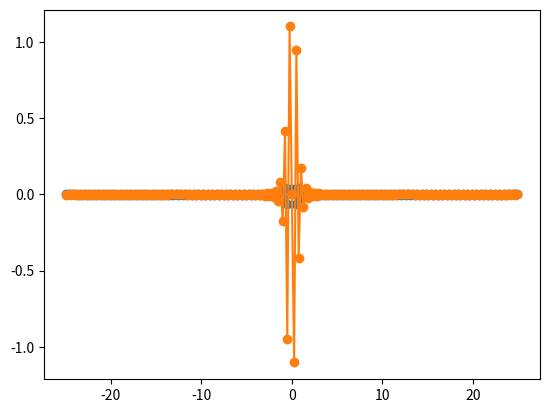
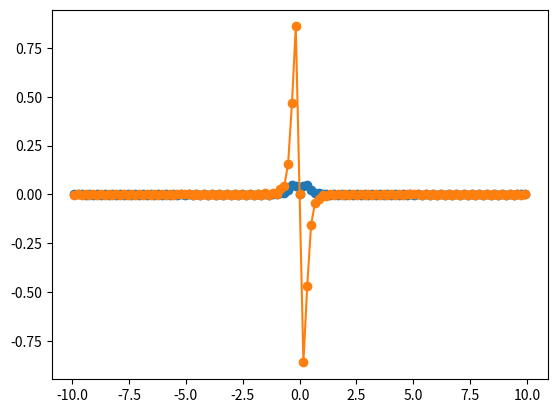

Source code (Python) for these figures, in order:
import math
import numpy as np
import matplotlib.pyplot as plt

def problem_a():
    delta_x = .02
    N = int(4 / delta_x) - 1
    half = (N - 1) // 2
    def gx(x):
        return np.sin(math.pi * (x-2) ** 3 / 8)
    f = np.arange(-half, half+1, 1) / delta_x / N
    gdn = gx(np.arange(0 + delta_x, 4, delta_x))
    gdm = np.roll(np.fft.fft(gdn)* delta_x, (N - 1) // 2) * np.exp(4j * math.pi * f)

    plt.plot(f, gdm.real, 'o-')
    plt.plot(f, gdm.imag, 'o-')

    plt.show()
    
def problem_d():
    delta_x = .05
    def gx(x):
        return (x - 3) * np.exp(-np.abs((x - 3)) ** (3 / 2))
    N = int(6 / delta_x) - 1
    half = (N - 1) // 2
    f = np.arange(-half, half+1, 1) / delta_x / N
    
    gdn = gx(np.arange(0+ delta_x, 6, delta_x))
    gdm = np.roll(np.fft.fft(gdn)* delta_x, (N - 1) // 2) * np.exp(6j * math.pi * f)
    plt.plot(f, gdm.real, 'o-')
    plt.plot(f, gdm.imag, 'o-')
    plt.show()

    
def test():
    delta_x = .1
    N = int(2 / delta_x) + 1
    half = (N - 1) // 2
    def gx(x):
        return (1 - np.abs((x - 1))) ** 2
    f = np.arange(-half, half + 1, 1) / delta_x / N  
    gdn = gx(np.arange(0, 2+delta_x,delta_x))
    gdm = np.roll(np.fft.fft(gdn)* delta_x, (N - 1) // 2) * np.exp(2j * math.pi * f)
    plt.plot(f, gdm.real, 'o-')
    plt.plot(f, [0] * N)
    plt.show()

# test()  
problem_a()
problem_d()
